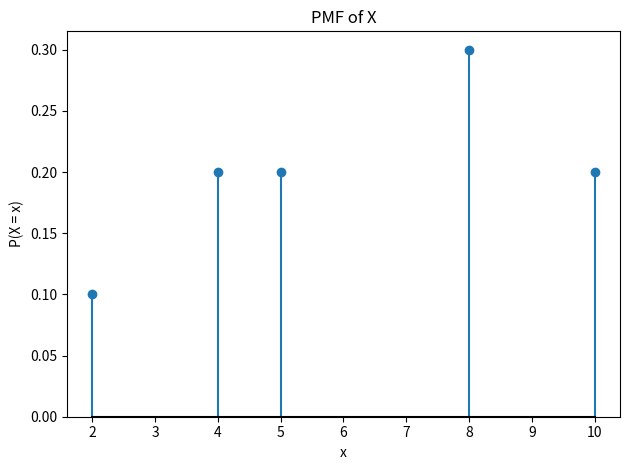

Here is the Python script that generated this plot:
"""
PROBABILITY TOOLKIT
====================
One function per diagram type. Swap out the inputs and run.
All functions use matplotlib and scipy — no other dependencies.
"""

import matplotlib.pyplot as plt
import numpy as np
from scipy import stats


# =============================================================================
# 1. PMF PLOT (discrete random variable)
# Inputs:
#   values  — list of possible values X can take, e.g. [2, 4, 5, 8, 10]
#   probs   — corresponding probabilities,        e.g. [0.1, 0.2, 0.2, 0.3, 0.2]
#   title   — string label for the plot
# =============================================================================
def plot_pmf(values, probs, title="PMF of X"):
    plt.figure()
    plt.stem(values, probs, markerfmt='C0o', linefmt='C0-', basefmt='k-')
    plt.xlabel("x")
    plt.ylabel("P(X = x)")
    plt.title(title)
    plt.ylim(bottom=0)
    plt.tight_layout()
    plt.show()


# =============================================================================
# 2. PDF PLOT (continuous random variable)
# Inputs:
#   dist    — a scipy.stats distribution object, e.g. stats.expon(scale=2)
#   x_min   — left bound of x-axis
#   x_max   — right bound of x-axis
#   title   — string label for the plot
# Common distributions:
#   stats.norm(loc=mean, scale=std)
#   stats.expon(scale=1/lambda)
#   stats.uniform(loc=a, scale=b-a)
# =============================================================================
def plot_pdf(dist, x_min, x_max, title="PDF of X"):
    x = np.linspace(x_min, x_max, 500)
    y = dist.pdf(x)

    plt.figure()
    plt.plot(x, y, color='C0', linewidth=2)
    plt.xlabel("x")
    plt.ylabel("f(x)")
    plt.title(title)
    plt.ylim(bottom=0)
    plt.tight_layout()
    plt.show()


# =============================================================================
# 3. CDF PLOT — DISCRETE (step function)
# Inputs:
#   values  — list of possible values X can take, e.g. [2, 4, 5, 8, 10]
#   probs   — corresponding probabilities,        e.g. [0.1, 0.2, 0.2, 0.3, 0.2]
#   title   — string label for the plot
# =============================================================================
def plot_cdf_discrete(values, probs, title="CDF of X (Discrete)"):
    # Sort by value just in case
    sorted_pairs = sorted(zip(values, probs))
    vals, ps = zip(*sorted_pairs)

    cum_probs = np.cumsum(ps)

    # Add a point before the first value so the step starts at 0
    x_steps = [vals[0] - 1] + list(vals)
    y_steps = [0] + list(cum_probs)

    plt.figure()
    plt.step(x_steps, y_steps, where='post', color='C0', linewidth=2)
    # Open circles at jumps (left-continuous reminder)
    plt.plot(vals, [0] + list(cum_probs[:-1]), 'o',
             markerfacecolor='white', markeredgecolor='C0', zorder=5)
    # Filled circles at landed values
    plt.plot(vals, cum_probs, 'o', color='C0', zorder=5)
    plt.xlabel("x")
    plt.ylabel("F(x) = P(X ≤ x)")
    plt.title(title)
    plt.ylim(-0.05, 1.05)
    plt.tight_layout()
    plt.show()


# =============================================================================
# 4. CDF PLOT — CONTINUOUS (smooth curve)
# Inputs:
#   dist    — a scipy.stats distribution object, e.g. stats.norm(loc=0, scale=1)
#   x_min   — left bound of x-axis
#   x_max   — right bound of x-axis
#   title   — string label for the plot
# =============================================================================
def plot_cdf_continuous(dist, x_min, x_max, title="CDF of X (Continuous)"):
    x = np.linspace(x_min, x_max, 500)
    y = dist.cdf(x)

    plt.figure()
    plt.plot(x, y, color='C0', linewidth=2)
    plt.xlabel("x")
    plt.ylabel("F(x) = P(X ≤ x)")
    plt.title(title)
    plt.ylim(-0.05, 1.05)
    plt.tight_layout()
    plt.show()


# =============================================================================
# 5. NORMAL CURVE WITH SHADED REGION
# Use for: P(a < X < b), P(X > a), P(X < b)
# Inputs:
#   mean    — mean of the normal distribution
#   std     — standard deviation
#   shade_from — left boundary of shaded region (use -np.inf for "less than" tails)
#   shade_to   — right boundary of shaded region (use  np.inf for "greater than" tails)
#   title   — string label for the plot
# Example: P(1 < X < 3) for X ~ N(2, 1)
#   plot_normal_shaded(mean=2, std=1, shade_from=1, shade_to=3)
# =============================================================================
def plot_normal_shaded(mean, std, shade_from, shade_to, title="Normal Distribution"):
    dist = stats.norm(loc=mean, scale=std)

    # Plot range: mean ± 4 std
    x_min = mean - 4 * std
    x_max = mean + 4 * std
    x = np.linspace(x_min, x_max, 500)
    y = dist.pdf(x)

    # Clip shade boundaries to plot range
    shade_from_clipped = max(shade_from, x_min)
    shade_to_clipped   = min(shade_to,   x_max)

    x_shade = np.linspace(shade_from_clipped, shade_to_clipped, 500)
    y_shade = dist.pdf(x_shade)

    prob = dist.cdf(shade_to) - dist.cdf(shade_from)

    plt.figure()
    plt.plot(x, y, color='C0', linewidth=2)
    plt.fill_between(x_shade, y_shade, alpha=0.4, color='C0',
                     label=f"P = {prob:.4f}")
    plt.xlabel("x")
    plt.ylabel("f(x)")
    plt.title(title)
    plt.legend()
    plt.tight_layout()
    plt.show()


# =============================================================================
# EXAMPLE USAGE — delete or comment out before your exam
# =============================================================================
def example():
    # Problem 4.5 from class
    plot_pmf(
        values=[2, 4, 5, 8, 10],
        probs=[0.1, 0.2, 0.2, 0.3, 0.2],
        title="PMF of X (Problem 4.5)"
    )

    plot_cdf_discrete(
        values=[2, 4, 5, 8, 10],
        probs=[0.1, 0.2, 0.2, 0.3, 0.2],
        title="CDF of X (Problem 4.5)"
    )

    # Standard normal with shading: P(-1 < X < 1)
    plot_normal_shaded(mean=0, std=1, shade_from=-1, shade_to=1,
                       title="Standard Normal: P(-1 < X < 1)")

    # Exponential distribution PDF and CDF
    exp_dist = stats.expon(scale=2)   # scale = 1/lambda, so lambda = 0.5
    plot_pdf(exp_dist, x_min=0, x_max=10, title="Exponential PDF (λ = 0.5)")
    plot_cdf_continuous(exp_dist, x_min=0, x_max=10, title="Exponential CDF (λ = 0.5)")

if __name__ == "__main__":
    plot_pmf(
        values=[2, 4, 5, 8, 10],
        probs=[0.1, 0.2, 0.2, 0.3, 0.2],
        title="PMF of X"
    )
